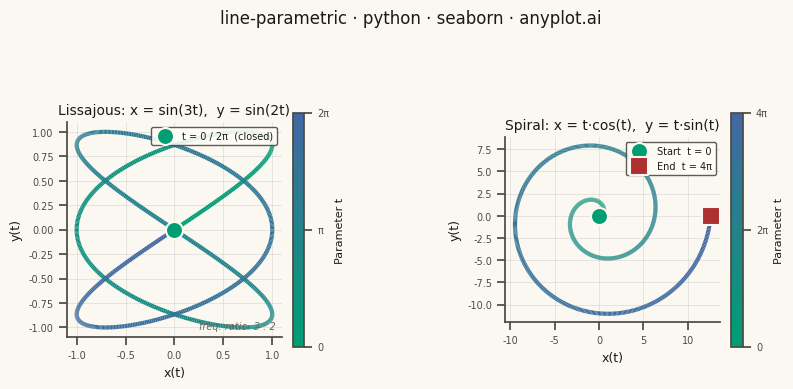

This figure's Python source:
""" anyplot.ai
line-parametric: Parametric Curve Plot
Library: seaborn 0.13.2 | Python 3.13.14
Quality: 86/100 | Updated: 2026-06-20
"""

import os

import matplotlib.pyplot as plt
import numpy as np
import seaborn as sns
from matplotlib.collections import LineCollection
from matplotlib.colors import LinearSegmentedColormap
from matplotlib.gridspec import GridSpec


# Theme tokens
THEME = os.getenv("ANYPLOT_THEME", "light")
PAGE_BG = "#FAF8F1" if THEME == "light" else "#1A1A17"
ELEVATED_BG = "#FFFDF6" if THEME == "light" else "#242420"
INK = "#1A1A17" if THEME == "light" else "#F0EFE8"
INK_SOFT = "#4A4A44" if THEME == "light" else "#B8B7B0"
INK_MUTED = "#6B6A63" if THEME == "light" else "#A8A79F"

# Imprint sequential colormap: brand green → blue
imprint_seq = LinearSegmentedColormap.from_list("imprint_seq", ["#009E73", "#4467A3"])

# Seaborn theme: warm background + theme-adaptive chrome
sns.set_theme(
    style="ticks",
    rc={
        "figure.facecolor": PAGE_BG,
        "axes.facecolor": PAGE_BG,
        "axes.edgecolor": INK_SOFT,
        "axes.labelcolor": INK,
        "text.color": INK,
        "xtick.color": INK_SOFT,
        "ytick.color": INK_SOFT,
        "grid.color": INK,
        "grid.alpha": 0.12,
        "legend.facecolor": ELEVATED_BG,
        "legend.edgecolor": INK_SOFT,
    },
)

# Data — Lissajous: x = sin(3t), y = sin(2t), t ∈ [0, 2π]
t_liss = np.linspace(0, 2 * np.pi, 1000)
x_liss = np.sin(3 * t_liss)
y_liss = np.sin(2 * t_liss)

# Data — Archimedean spiral: x = t·cos(t), y = t·sin(t), t ∈ [0, 4π]
t_spiral = np.linspace(0, 4 * np.pi, 1000)
x_spiral = t_spiral * np.cos(t_spiral)
y_spiral = t_spiral * np.sin(t_spiral)

# Canvas: 3200 × 1800 px (landscape 16:9)
fig = plt.figure(figsize=(8, 4.5), dpi=400, facecolor=PAGE_BG)
gs = GridSpec(1, 2, figure=fig)
ax1 = fig.add_subplot(gs[0, 0])
ax2 = fig.add_subplot(gs[0, 1])
ax1.set_facecolor(PAGE_BG)
ax2.set_facecolor(PAGE_BG)

# Lissajous — gradient line via inline LineCollection (Imprint sequential cmap)
pts_l = np.column_stack([x_liss, y_liss]).reshape(-1, 1, 2)
segs_l = np.concatenate([pts_l[:-1], pts_l[1:]], axis=1)
lc1 = LineCollection(segs_l, cmap=imprint_seq, linewidths=3)
lc1.set_array(t_liss[:-1])
lc1.set_clim(0, 2 * np.pi)
ax1.add_collection(lc1)
ax1.autoscale()

# Spiral — gradient line via inline LineCollection (Imprint sequential cmap)
pts_s = np.column_stack([x_spiral, y_spiral]).reshape(-1, 1, 2)
segs_s = np.concatenate([pts_s[:-1], pts_s[1:]], axis=1)
lc2 = LineCollection(segs_s, cmap=imprint_seq, linewidths=3)
lc2.set_array(t_spiral[:-1])
lc2.set_clim(0, 4 * np.pi)
ax2.add_collection(lc2)
ax2.autoscale()

# Lissajous is a closed curve (start = end = origin) — single marker
ax1.scatter(
    x_liss[0],
    y_liss[0],
    s=150,
    color="#009E73",
    marker="o",
    zorder=5,
    label="t = 0 / 2π  (closed)",
    edgecolors=PAGE_BG,
    linewidth=1.5,
)

# Spiral: distinct start (green) and end (red) markers
ax2.scatter(
    x_spiral[0],
    y_spiral[0],
    s=150,
    color="#009E73",
    marker="o",
    zorder=5,
    label="Start  t = 0",
    edgecolors=PAGE_BG,
    linewidth=1.5,
)
ax2.scatter(
    x_spiral[-1],
    y_spiral[-1],
    s=150,
    color="#AE3030",
    marker="s",
    zorder=5,
    label="End  t = 4π",
    edgecolors=PAGE_BG,
    linewidth=1.5,
)

# Colorbars with π-symbol tick labels
cb1 = fig.colorbar(lc1, ax=ax1, shrink=0.65, pad=0.04)
cb1.set_label("Parameter t", fontsize=8, color=INK)
cb1.set_ticks([0, np.pi, 2 * np.pi])
cb1.set_ticklabels(["0", "π", "2π"])
cb1.ax.tick_params(labelsize=7, colors=INK_SOFT)

cb2 = fig.colorbar(lc2, ax=ax2, shrink=0.65, pad=0.04)
cb2.set_label("Parameter t", fontsize=8, color=INK)
cb2.set_ticks([0, 2 * np.pi, 4 * np.pi])
cb2.set_ticklabels(["0", "2π", "4π"])
cb2.ax.tick_params(labelsize=7, colors=INK_SOFT)

# Panel styling via seaborn's despine + explicit chrome
for ax, panel_title in [(ax1, "Lissajous: x = sin(3t),  y = sin(2t)"), (ax2, "Spiral: x = t·cos(t),  y = t·sin(t)")]:
    ax.set_aspect("equal")
    ax.set_title(panel_title, fontsize=10, fontweight="medium", color=INK)
    ax.set_xlabel("x(t)", fontsize=9, color=INK)
    ax.set_ylabel("y(t)", fontsize=9, color=INK)
    ax.tick_params(axis="both", labelsize=7, colors=INK_SOFT)
    ax.legend(fontsize=7, loc="best", framealpha=0.9, facecolor=ELEVATED_BG, edgecolor=INK_SOFT)
    ax.grid(True, alpha=0.12, linewidth=0.5, color=INK)
    sns.despine(ax=ax)

# Frequency ratio annotation — data storytelling for Lissajous
ax1.text(
    0.97,
    0.03,
    "freq. ratio  3 : 2",
    transform=ax1.transAxes,
    fontsize=7,
    color=INK_MUTED,
    ha="right",
    va="bottom",
    style="italic",
)

fig.suptitle("line-parametric · python · seaborn · anyplot.ai", fontsize=12, fontweight="medium", color=INK, y=0.99)
fig.subplots_adjust(left=0.07, right=0.95, top=0.90, bottom=0.10, wspace=0.65)

# Save — exact 3200 × 1800 px; no bbox_inches="tight" (would trim canvas)
plt.savefig(f"plot-{THEME}.png", dpi=400, facecolor=PAGE_BG)
